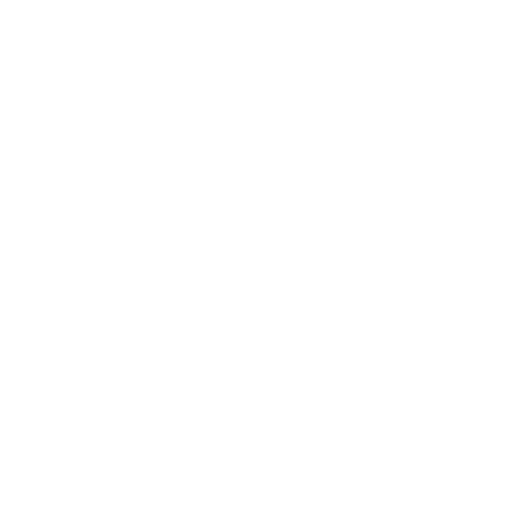
t = 0.00 s
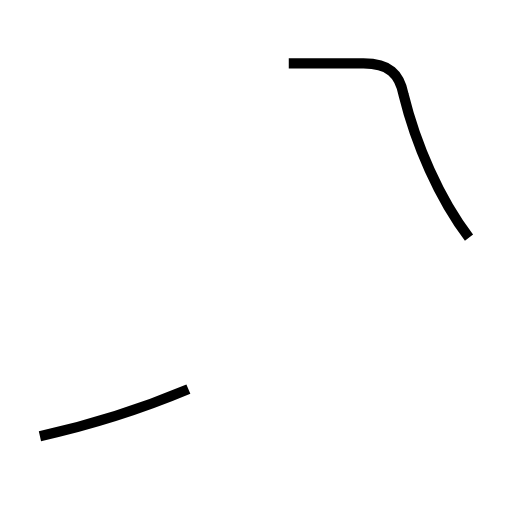
t = 1.31 s
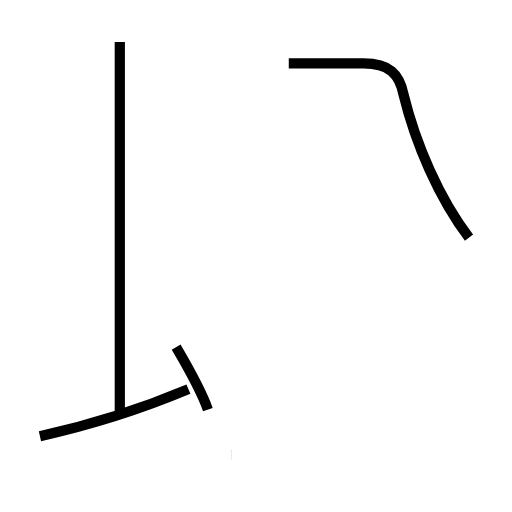
t = 2.60 s
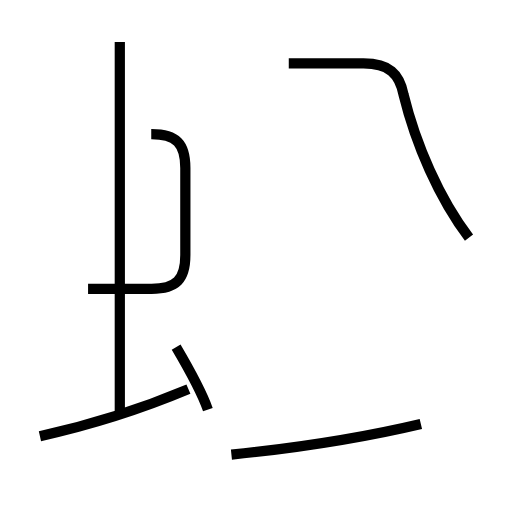
t = 3.93 s
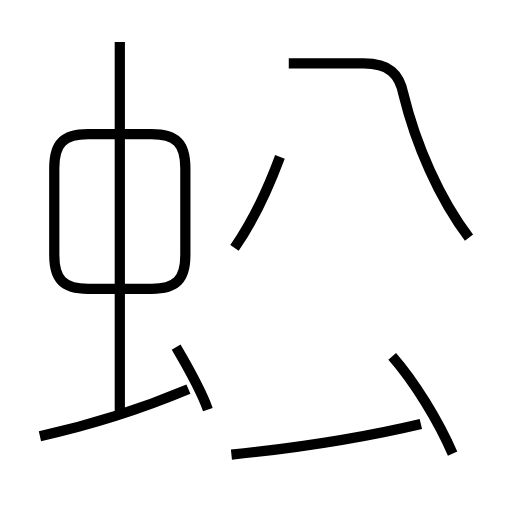
t = 5.34 s
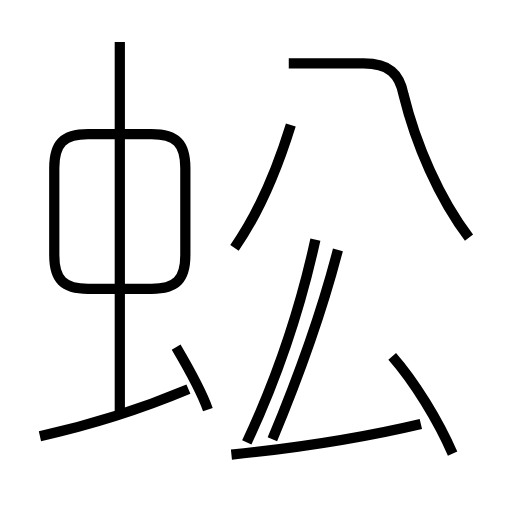
t = 6.65 s

The animated SVG that drew these frames (rendered in a browser with its animation timeline set to each time). Animation: 11 SMIL elements (animate=11); one cycle of 6.65 s.

<?xml version='1.0' encoding='utf-8'?>
<svg viewBox="0.0 -6.0 50.0 50.0" version="1.1" xmlns="http://www.w3.org/2000/svg"><rect x="-1000" y="-1000" width="2000" height="2000" stroke="white" fill="white" /><g style="fill:none;stroke:#000000;stroke-width:1"><path d="M 45.8 -20.8 C 42.9 -24.6 40.6 -29.9 39.4 -34.8 C 39.0 -36.8 38.0 -37.8 35.5 -37.8 L 28.2 -37.8 " transform="translate(0.0 38.0)" stroke-dasharray="28.2734497188146" stroke-dashoffset="28.2734497188146"><animate attributeName="stroke-dashoffset" from="28.2734497188146" to="0" dur="0.848203491564438s" begin="0s" fill="freeze" /></path><path d="M 3.9 -1.4 C 8.4 -2.4 13.4 -3.9 18.4 -6.0 " transform="translate(0.0 38.0)" stroke-dasharray="15.232167770471921" stroke-dashoffset="15.232167770471921"><animate attributeName="stroke-dashoffset" from="15.232167770471921" to="0" dur="0.45696503311415765s" begin="0.848203491564438s" fill="freeze" /></path><path d="M 20.3 -4.0 C 19.6 -6.0 18.2 -8.4 17.2 -10.1 " transform="translate(0.0 38.0)" stroke-dasharray="6.852622211225222" stroke-dashoffset="6.852622211225222"><animate attributeName="stroke-dashoffset" from="6.852622211225222" to="0" dur="0.20557866633675667s" begin="1.3051685246785956s" fill="freeze" /></path><path d="M 11.7 -3.5 L 11.7 -39.9 " transform="translate(0.0 38.0)" stroke-dasharray="36.4" stroke-dashoffset="36.4"><animate attributeName="stroke-dashoffset" from="36.4" to="0" dur="1.0919999999999999s" begin="1.5107471910153523s" fill="freeze" /></path><path d="M 22.6 0.4 C 28.4 -0.2 35.2 -1.2 41.1 -2.6 " transform="translate(0.0 38.0)" stroke-dasharray="18.753986554703857" stroke-dashoffset="18.753986554703857"><animate attributeName="stroke-dashoffset" from="18.753986554703857" to="0" dur="0.5626195966411157s" begin="2.602747191015352s" fill="freeze" /></path><path d="M 8.6 -15.8 L 14.8 -15.8 C 17.2 -15.8 18.1 -16.7 18.1 -19.1 L 18.1 -27.6 C 18.1 -30.0 17.2 -30.9 14.8 -30.9 L 8.6 -30.9 C 6.2 -30.9 5.3 -30.0 5.3 -27.6 L 5.3 -19.1 C 5.3 -16.7 6.2 -15.8 8.6 -15.8 Z " transform="translate(0.0 38.0)" stroke-dasharray="51.21787569361369" stroke-dashoffset="51.21787569361369"><animate attributeName="stroke-dashoffset" from="51.21787569361369" to="0" dur="1.5365362708084107s" begin="3.1653667876564677s" fill="freeze" /></path><path d="M 44.2 0.3 C 42.8 -2.9 40.5 -6.7 38.3 -9.2 " transform="translate(0.0 38.0)" stroke-dasharray="11.221418782195114" stroke-dashoffset="11.221418782195114"><animate attributeName="stroke-dashoffset" from="11.221418782195114" to="0" dur="0.3366425634658534s" begin="4.701903058464879s" fill="freeze" /></path><path d="M 22.9 -19.8 C 25.2 -23.1 27.1 -27.6 28.4 -31.8 " transform="translate(0.0 38.0)" stroke-dasharray="13.248771162504033" stroke-dashoffset="13.248771162504033"><animate attributeName="stroke-dashoffset" from="13.248771162504033" to="0" dur="0.39746313487512097s" begin="5.038545621930732s" fill="freeze" /></path><path d="M 33.0 -19.6 C 31.6 -14.2 29.4 -7.8 26.6 -1.1 " transform="translate(0.0 38.0)" stroke-dasharray="19.591443386448624" stroke-dashoffset="19.591443386448624"><animate attributeName="stroke-dashoffset" from="19.591443386448624" to="0" dur="0.5877433015934587s" begin="5.436008756805853s" fill="freeze" /></path><path d="M 11.7 -31.1 L 11.7 -31.1 " transform="translate(0.0 38.0)" stroke-dasharray="0.0" stroke-dashoffset="0.0"><animate attributeName="stroke-dashoffset" from="0.0" to="0" dur="0.0s" begin="6.023752058399311s" fill="freeze" /></path><path d="M 24.1 -0.8 C 27.1 -7.2 29.4 -14.2 30.8 -20.6" transform="translate(0.0 38.0)" stroke-dasharray="20.944513266058227" stroke-dashoffset="20.944513266058227"><animate attributeName="stroke-dashoffset" from="20.944513266058227" to="0" dur="0.6283353979817468s" begin="6.023752058399311s" fill="freeze" /></path></g></svg>
